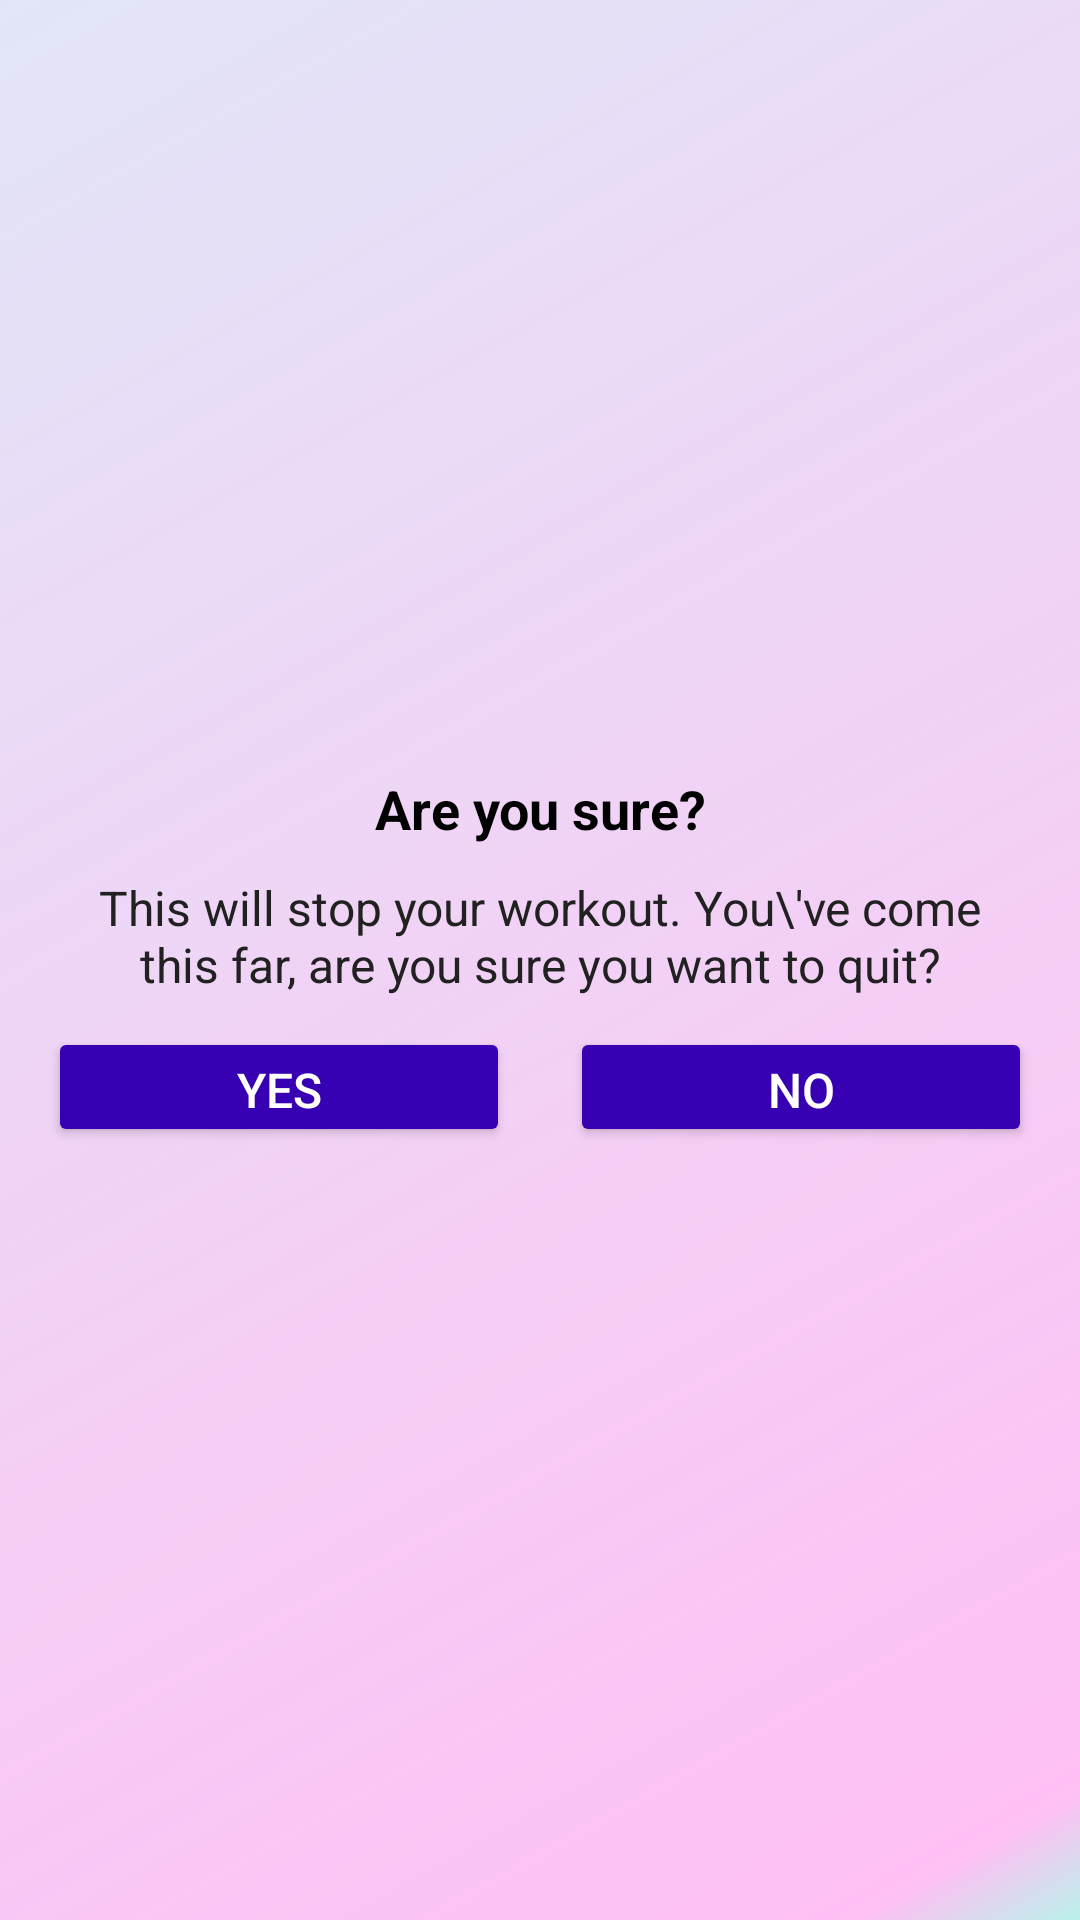

Reconstruct the res/layout file that produces this screen, plus the resources it refers to.
<!-- AndroidManifest.xml: application theme Theme.SplitIt -->
<!-- res/layout/custom_dialog_box.xml -->
<?xml version="1.0" encoding="utf-8"?>

<LinearLayout xmlns:android="http://schemas.android.com/apk/res/android"
    android:layout_width="match_parent"
    android:layout_height="wrap_content"
    android:gravity="center"
    android:background="@drawable/background_splash"
    android:orientation="vertical"
    android:padding="16dp">

    <TextView
        android:layout_width="match_parent"
        android:layout_height="wrap_content"
        android:gravity="center"
        android:text="Are you sure?"
        android:textColor="@android:color/black"
        android:textSize="18sp"
        android:textStyle="bold" />

    <TextView
        android:layout_width="match_parent"
        android:layout_height="wrap_content"
        android:layout_marginStart="10dp"
        android:layout_marginTop="10dp"
        android:layout_marginEnd="10dp"
        android:gravity="center"
        android:text="This will stop your workout. You\'ve come this far, are you sure you want to quit?"
        android:textColor="#212121"
        android:textSize="16sp" />

    <LinearLayout
        android:layout_width="match_parent"
        android:layout_height="wrap_content"
        android:layout_marginTop="10dp"
        android:orientation="horizontal">

        <Button
            android:id="@+id/tvYes"
            android:layout_width="0dp"
            android:layout_height="40dp"
            android:layout_marginEnd="10dp"
            android:layout_weight="1"
            android:backgroundTint="@color/purple_700"
            android:gravity="center"
            android:text="YES"
            android:textColor="#FFFFFF"
            android:textSize="16sp" />

        <Button
            android:id="@+id/tvNo"
            android:layout_width="0dp"
            android:layout_height="40dp"
            android:layout_marginStart="10dp"
            android:layout_weight="1"
            android:backgroundTint="@color/purple_700"
            android:gravity="center"
            android:text="NO"
            android:textColor="#FFFFFF"
            android:textSize="16sp" />
    </LinearLayout>
</LinearLayout>
<!-- resources referenced by this layout -->
<resources>
  <color name="purple_700">#FF3700B3</color>
  <!-- drawable background_splash (drawable) -->
  <?xml version="1.0" encoding="utf-8"?>
  
  <shape xmlns:android="http://schemas.android.com/apk/res/android"
    android:shape="rectangle" >
      <gradient android:angle="135"
          android:startColor="#B9F1EA"
          android:endColor="#D2DCE0F6"
          android:centerColor="#FFC0F4"
          android:centerX="0.05"
          />
  
  </shape>
  <style name="Theme.SplitIt" parent="Theme.MaterialComponents.DayNight.NoActionBar">
          
          <item name="colorPrimary">@color/purple_500</item>
          <item name="colorPrimaryVariant">@color/purple_700</item>
          <item name="colorOnPrimary">@color/white</item>
          
          <item name="colorSecondary">@color/teal_200</item>
          <item name="colorSecondaryVariant">@color/teal_700</item>
          <item name="colorOnSecondary">@color/black</item>
          
          <item name="android:statusBarColor" tools:targetApi="l">?attr/colorPrimaryVariant</item>
          
      </style>
  <color name="purple_500">#FF6200EE</color>
  <color name="white">#FFFFFFFF</color>
  <color name="teal_200">#FF03DAC5</color>
  <color name="teal_700">#FF018786</color>
  <color name="black">#FF000000</color>
</resources>
